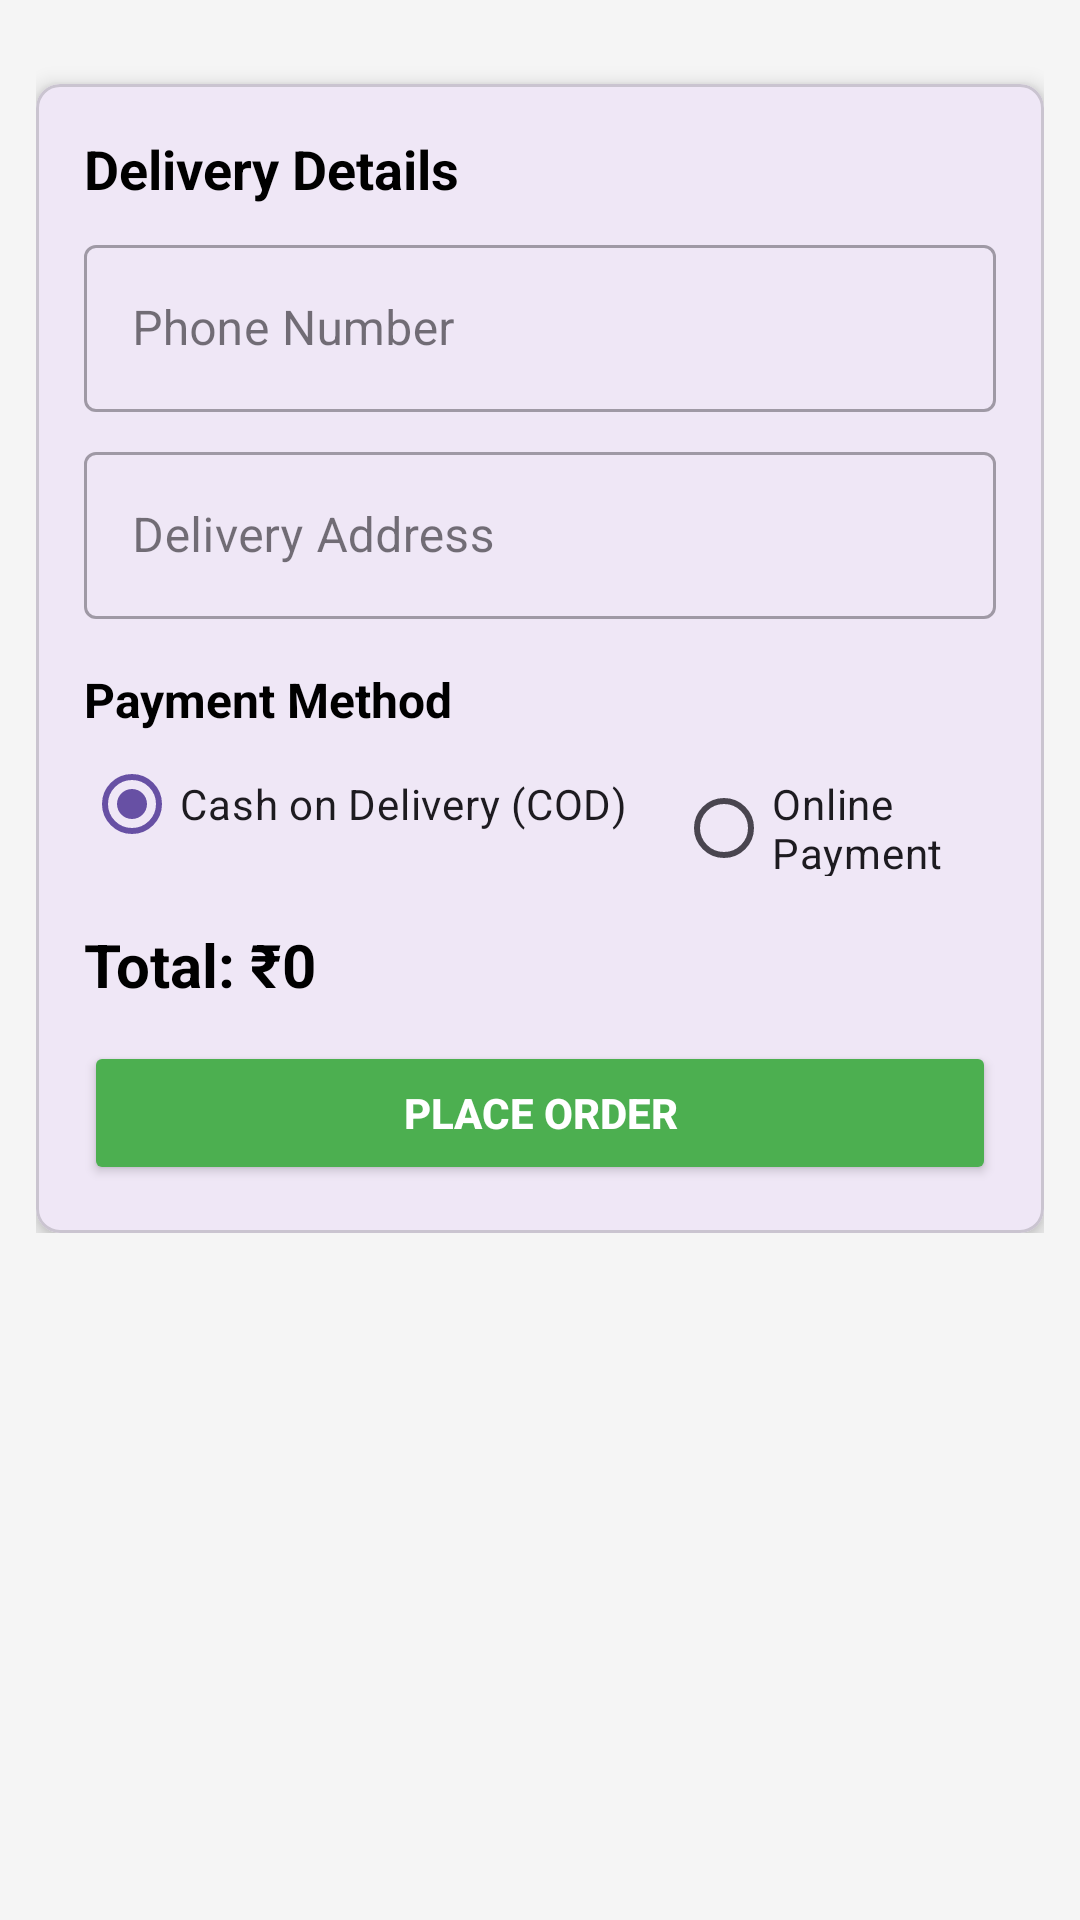

This screen was rendered from an Android layout file. Write that file and the resources it references.
<!-- AndroidManifest.xml: application theme Theme.Rajahotel -->
<!-- res/layout/activity_cart.xml -->
<?xml version="1.0" encoding="utf-8"?>
<ScrollView xmlns:android="http://schemas.android.com/apk/res/android"
    xmlns:app="http://schemas.android.com/apk/res-auto"
    android:layout_width="match_parent"
    android:layout_height="match_parent"
    android:background="#F5F5F5">

    <LinearLayout
        android:layout_width="match_parent"
        android:layout_height="wrap_content"
        android:orientation="vertical"
        android:padding="12dp">

        <androidx.recyclerview.widget.RecyclerView
            android:id="@+id/cartRecyclerView"
            android:layout_width="match_parent"
            android:layout_height="wrap_content"
            android:nestedScrollingEnabled="false"
            android:paddingBottom="8dp" />

        <com.google.android.material.card.MaterialCardView
            android:layout_width="match_parent"
            android:layout_height="wrap_content"
            android:layout_marginTop="8dp"
            app:cardCornerRadius="8dp"
            app:cardElevation="4dp">

            <LinearLayout
                android:layout_width="match_parent"
                android:layout_height="wrap_content"
                android:orientation="vertical"
                android:padding="16dp">

                <TextView
                    android:layout_width="wrap_content"
                    android:layout_height="wrap_content"
                    android:text="Delivery Details"
                    android:textColor="#000000"
                    android:textSize="18sp"
                    android:textStyle="bold" />

                <com.google.android.material.textfield.TextInputLayout
                    android:layout_width="match_parent"
                    android:layout_height="wrap_content"
                    android:layout_marginTop="8dp"
                    style="@style/Widget.MaterialComponents.TextInputLayout.OutlinedBox">

                    <com.google.android.material.textfield.TextInputEditText
                        android:id="@+id/phoneEt"
                        android:layout_width="match_parent"
                        android:layout_height="wrap_content"
                        android:hint="Phone Number"
                        android:inputType="phone" />
                </com.google.android.material.textfield.TextInputLayout>

                <com.google.android.material.textfield.TextInputLayout
                    android:layout_width="match_parent"
                    android:layout_height="wrap_content"
                    android:layout_marginTop="8dp"
                    style="@style/Widget.MaterialComponents.TextInputLayout.OutlinedBox">

                    <com.google.android.material.textfield.TextInputEditText
                        android:id="@+id/addressEt"
                        android:layout_width="match_parent"
                        android:layout_height="wrap_content"
                        android:hint="Delivery Address"
                        android:inputType="textPostalAddress" />
                </com.google.android.material.textfield.TextInputLayout>

                <TextView
                    android:layout_width="wrap_content"
                    android:layout_height="wrap_content"
                    android:layout_marginTop="16dp"
                    android:text="Payment Method"
                    android:textColor="#000000"
                    android:textSize="16sp"
                    android:textStyle="bold" />

                <RadioGroup
                    android:id="@+id/paymentRg"
                    android:layout_width="match_parent"
                    android:layout_height="wrap_content"
                    android:orientation="horizontal">

                    <RadioButton
                        android:id="@+id/codRadio"
                        android:layout_width="wrap_content"
                        android:layout_height="wrap_content"
                        android:text="Cash on Delivery (COD)"
                        android:checked="true"/>

                    <RadioButton
                        android:id="@+id/onlineRadio"
                        android:layout_width="wrap_content"
                        android:layout_height="wrap_content"
                        android:layout_marginStart="16dp"
                        android:text="Online Payment" />
                </RadioGroup>

                <TextView
                    android:id="@+id/totalPrice"
                    android:layout_width="match_parent"
                    android:layout_height="wrap_content"
                    android:layout_marginTop="16dp"
                    android:text="Total: ₹0"
                    android:textColor="#000000"
                    android:textSize="20sp"
                    android:textStyle="bold" />

                <Button
                    android:id="@+id/placeOrderBtn"
                    android:layout_width="match_parent"
                    android:layout_height="wrap_content"
                    android:layout_marginTop="12dp"
                    android:backgroundTint="#4CAF50"
                    android:text="Place Order"
                    android:textColor="#FFFFFF"
                    android:textStyle="bold" />

            </LinearLayout>
        </com.google.android.material.card.MaterialCardView>
    </LinearLayout>
</ScrollView>
<!-- resources referenced by this layout -->
<resources>
  <style name="Theme.Rajahotel" parent="Base.Theme.Rajahotel" />
  <style name="Base.Theme.Rajahotel" parent="Theme.Material3.DayNight.NoActionBar">
          
          
      </style>
</resources>
